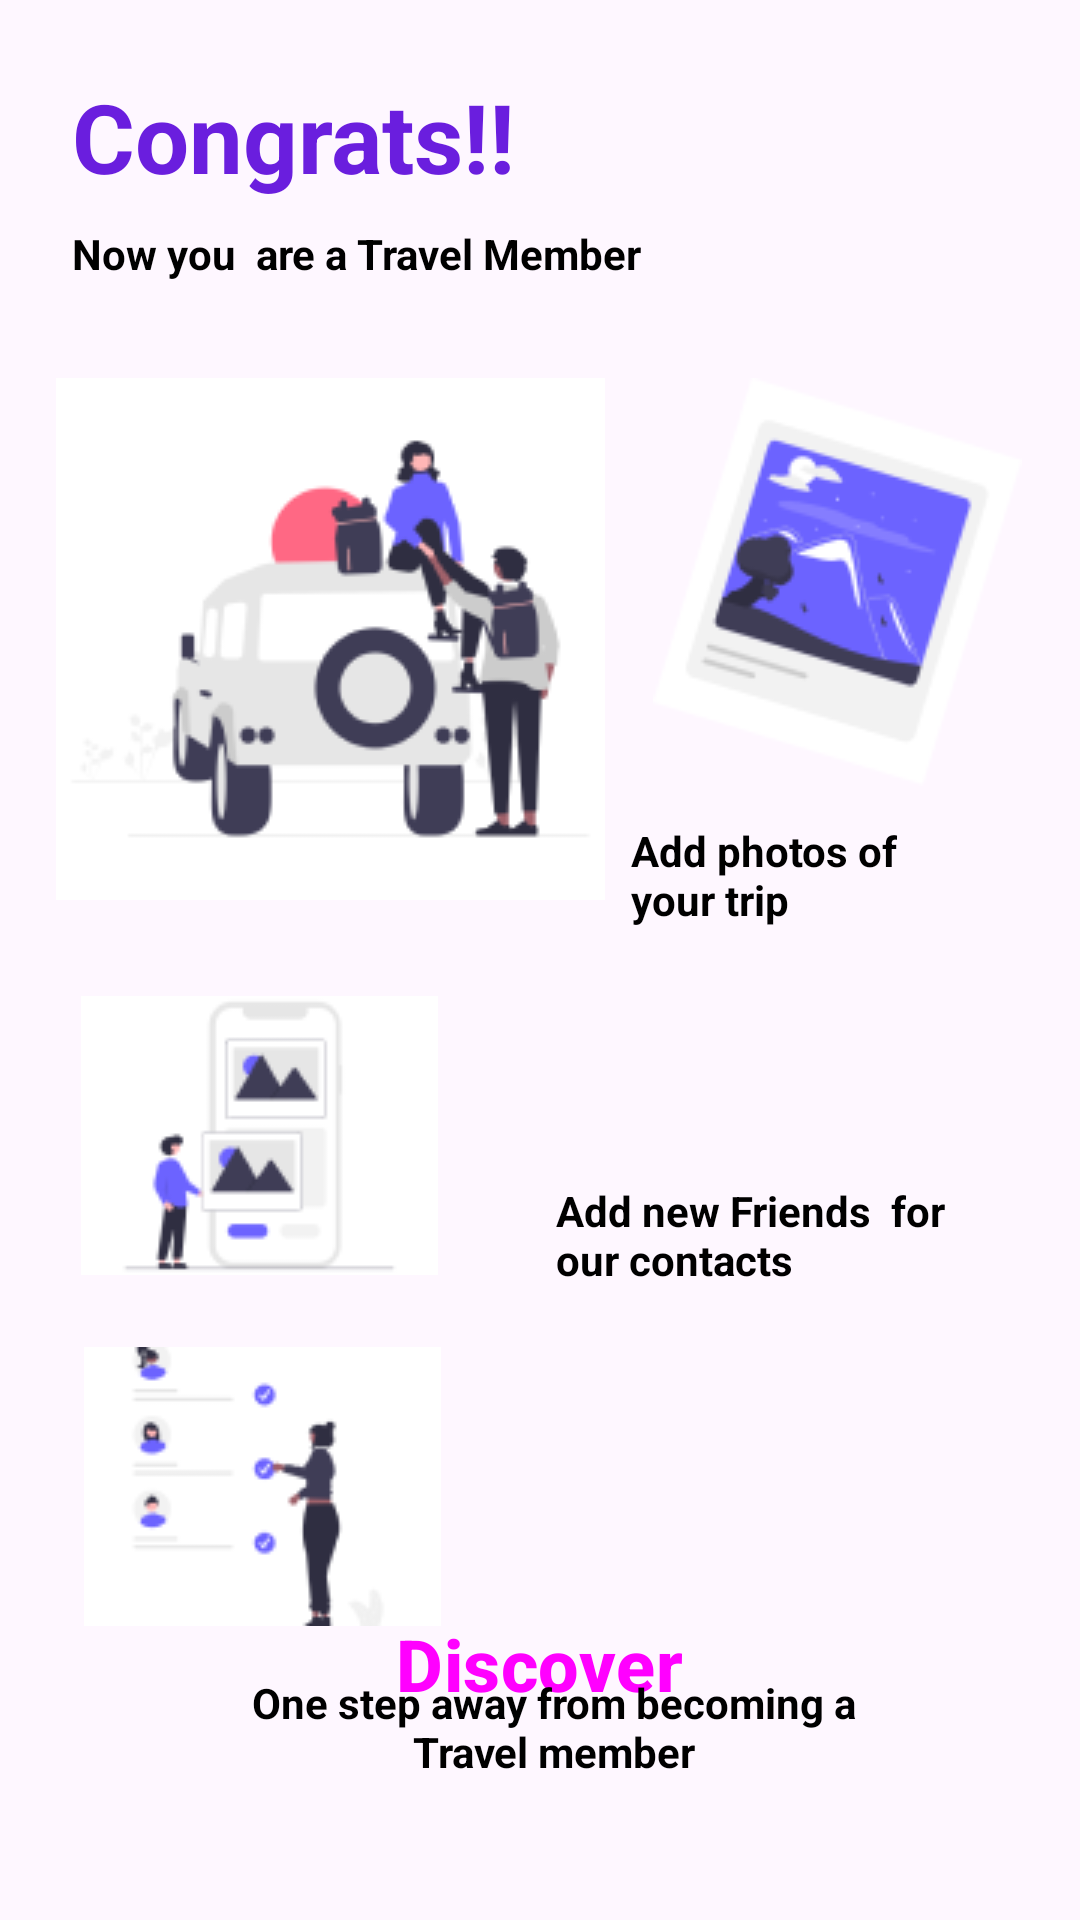

Android layout source for this screen:
<!-- AndroidManifest.xml: application theme Theme.ChatWithFireBase -->
<!-- res/layout/activity_succes.xml -->
<?xml version="1.0" encoding="utf-8"?>
<androidx.constraintlayout.widget.ConstraintLayout xmlns:android="http://schemas.android.com/apk/res/android"
    xmlns:app="http://schemas.android.com/apk/res-auto"
    xmlns:tools="http://schemas.android.com/tools"
    android:id="@+id/main"
    android:layout_width="match_parent"
    android:layout_height="match_parent"
    tools:context=".ui.activity.SuccesActivity">

    <TextView
        android:id="@+id/textView6"
        android:layout_width="wrap_content"
        android:layout_height="wrap_content"
        android:layout_marginTop="24dp"
        android:text="Congrats!!"
        android:textColor="@color/primary"
        android:textSize="32sp"
        android:textStyle="bold"
        app:layout_constraintStart_toStartOf="@+id/textView8"
        app:layout_constraintTop_toTopOf="parent" />

    <TextView
        android:id="@+id/textView8"
        android:layout_width="0dp"
        android:layout_height="wrap_content"
        android:layout_marginStart="24dp"
        android:layout_marginTop="8dp"
        android:layout_marginEnd="16dp"
        android:text="Now you  are a Travel Member"
        android:textColor="@color/black"
        android:textStyle="bold"
        app:layout_constraintEnd_toEndOf="parent"
        app:layout_constraintHorizontal_bias="0.0"
        app:layout_constraintStart_toStartOf="parent"
        app:layout_constraintTop_toBottomOf="@+id/textView6" />

    <ImageView
        android:id="@+id/imageView2"
        android:layout_width="wrap_content"
        android:layout_height="wrap_content"
        android:layout_marginTop="32dp"
        app:layout_constraintEnd_toEndOf="parent"
        app:layout_constraintHorizontal_bias="0.105"
        app:layout_constraintStart_toStartOf="parent"
        app:layout_constraintTop_toBottomOf="@+id/textView8"
        app:layout_constraintVertical_chainStyle="spread"
        app:srcCompat="@drawable/sucss3" />

    <ImageView
        android:id="@+id/imageView3"
        android:layout_width="wrap_content"
        android:layout_height="wrap_content"
        android:layout_marginStart="16dp"
        app:layout_constraintStart_toEndOf="@+id/imageView2"
        app:layout_constraintTop_toTopOf="@+id/imageView2"
        app:srcCompat="@drawable/sucss2" />

    <ImageView
        android:id="@+id/imageView4"
        android:layout_width="wrap_content"
        android:layout_height="wrap_content"
        android:layout_marginTop="32dp"
        app:layout_constraintEnd_toEndOf="parent"
        app:layout_constraintHorizontal_bias="0.037"
        app:layout_constraintStart_toStartOf="@+id/imageView2"
        app:layout_constraintTop_toBottomOf="@+id/imageView2"
        app:srcCompat="@drawable/sucss4" />

    <ImageView
        android:id="@+id/imageView5"
        android:layout_width="wrap_content"
        android:layout_height="wrap_content"
        android:layout_marginTop="24dp"
        app:layout_constraintEnd_toEndOf="parent"
        app:layout_constraintHorizontal_bias="0.116"
        app:layout_constraintStart_toStartOf="parent"
        app:layout_constraintTop_toBottomOf="@+id/imageView4"
        app:srcCompat="@drawable/sucss1" />

    <Button
        android:id="@+id/btnEnter"
        style="@style/Widget.Material3.Button"
        android:layout_width="288dp"
        android:layout_height="59dp"
        android:layout_marginBottom="56dp"
        android:backgroundTint="@color/primary"
        android:text="Discover"
        android:textSize="24dp"
        android:textStyle="bold"
        app:cornerRadius="10dp"
        app:layout_constraintBottom_toBottomOf="parent"
        app:layout_constraintEnd_toEndOf="parent"
        app:layout_constraintHorizontal_bias="0.495"
        app:layout_constraintStart_toStartOf="parent" />

    <TextView
        android:id="@+id/textView9"
        android:layout_width="105dp"
        android:layout_height="40dp"
        android:layout_marginTop="12dp"
        android:text="Add photos of  your trip"
        android:textColor="@color/black"
        android:textStyle="bold"
        app:layout_constraintEnd_toEndOf="parent"
        app:layout_constraintHorizontal_bias="0.161"
        app:layout_constraintStart_toEndOf="@+id/imageView2"
        app:layout_constraintTop_toBottomOf="@+id/imageView3" />

    <TextView
        android:id="@+id/textView10"
        android:layout_width="130dp"
        android:layout_height="48dp"
        android:layout_marginTop="80dp"
        android:text="Add new Friends  for our contacts"
        android:textColor="@color/black"
        android:textStyle="bold"
        app:layout_constraintEnd_toEndOf="@+id/textView9"
        app:layout_constraintHorizontal_bias="1.0"
        app:layout_constraintStart_toEndOf="@+id/imageView4"
        app:layout_constraintTop_toBottomOf="@+id/textView9" />

    <TextView
        android:id="@+id/textView11"
        android:layout_width="232dp"
        android:layout_height="38dp"
        android:layout_marginTop="16dp"
        android:text="One step away from becoming a  Travel member"
        android:textAlignment="center"
        android:textColor="@color/black"
        android:textStyle="bold"
        app:layout_constraintEnd_toEndOf="parent"
        app:layout_constraintHorizontal_bias="0.536"
        app:layout_constraintStart_toStartOf="parent"
        app:layout_constraintTop_toBottomOf="@+id/imageView5" />
</androidx.constraintlayout.widget.ConstraintLayout>
<!-- resources referenced by this layout -->
<resources>
  <color name="black">#FF000000</color>
  <color name="primary">#6A1EDE</color>
  <!-- drawable sucss1: png bitmap (drawable, 3742 bytes) -->
  <!-- drawable sucss2: png bitmap (drawable, 7502 bytes) -->
  <!-- drawable sucss3: png bitmap (drawable, 11511 bytes) -->
  <!-- drawable sucss4: png bitmap (drawable, 3362 bytes) -->
  <style name="Theme.ChatWithFireBase" parent="Base.Theme.ChatWithFireBase" />
  <style name="Base.Theme.ChatWithFireBase" parent="Theme.Material3.DayNight.NoActionBar">
          
          
          <item name="colorPrimary">@color/primary</item>
          <item name="colorSecondary">@color/white2</item>
          <item name="android:statusBarColor">#8DA0A0A0</item>
      </style>
  <color name="white2">#E6E6E6</color>
</resources>
